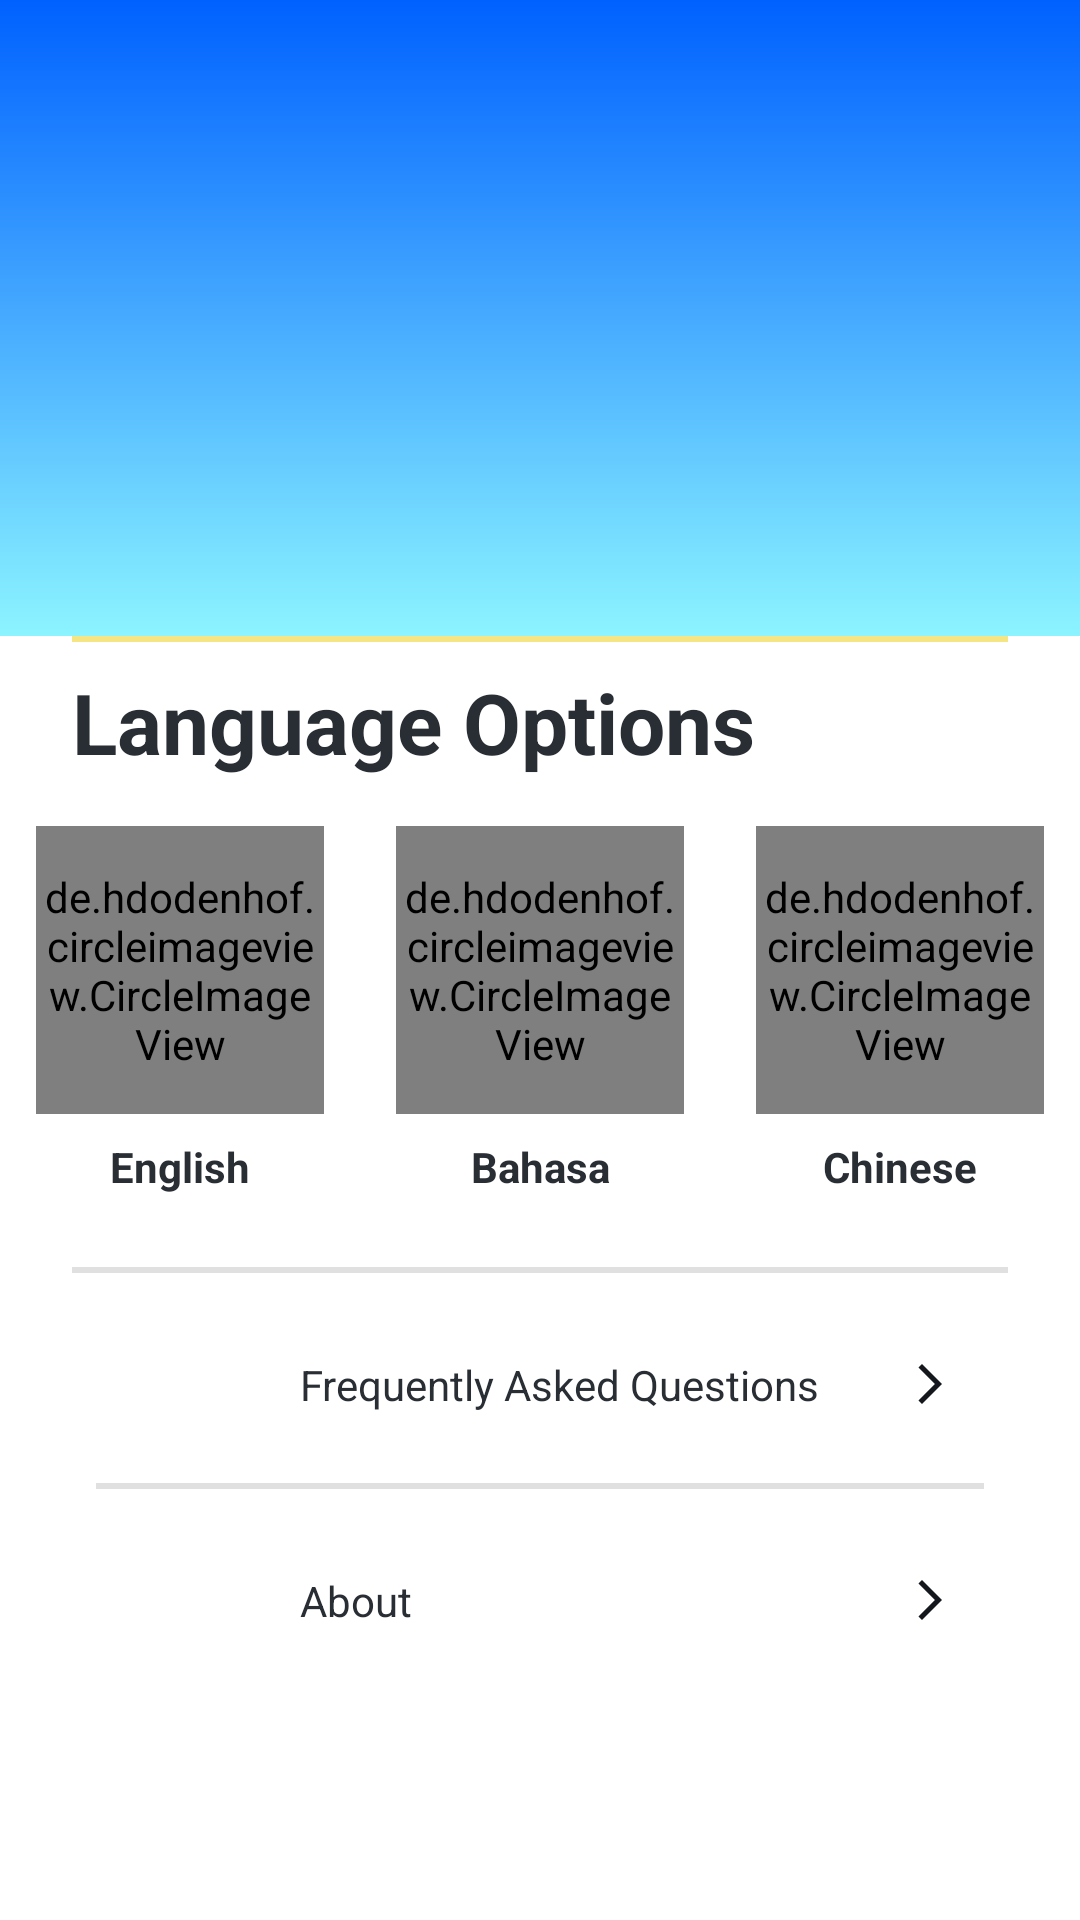

Produce the Android XML layout that renders to this screen, including the resource entries it uses.
<!-- AndroidManifest.xml: application theme Theme.MoTour -->
<!-- res/layout/fragment_settings.xml -->
<?xml version="1.0" encoding="utf-8"?>
<androidx.constraintlayout.widget.ConstraintLayout xmlns:android="http://schemas.android.com/apk/res/android"
    xmlns:app="http://schemas.android.com/apk/res-auto"
    xmlns:tools="http://schemas.android.com/tools"
    android:layout_width="match_parent"
    android:layout_height="match_parent"
    tools:context=".presentation.setting.SettingsFragment">

    <androidx.constraintlayout.widget.ConstraintLayout
        android:id="@+id/header_container"
        android:layout_width="match_parent"
        android:layout_height="212dp"
        android:background="@drawable/gradient_main_color"
        app:layout_constraintStart_toStartOf="parent"
        app:layout_constraintTop_toTopOf="parent">

        <ImageView
            android:id="@+id/iv_app_logo"
            android:layout_width="wrap_content"
            android:layout_height="wrap_content"
            android:layout_marginTop="64dp"
            android:src="@drawable/ic_launcher_background"
            app:layout_constraintEnd_toEndOf="parent"
            app:layout_constraintStart_toStartOf="parent"
            app:layout_constraintTop_toTopOf="parent" />
    </androidx.constraintlayout.widget.ConstraintLayout>

    <com.google.android.material.divider.MaterialDivider
        android:id="@+id/divider_one"
        android:layout_width="match_parent"
        android:layout_height="2dp"
        android:layout_marginHorizontal="24dp"
        app:dividerColor="@color/light_yellow"
        app:layout_constraintEnd_toEndOf="parent"
        app:layout_constraintStart_toStartOf="parent"
        app:layout_constraintTop_toBottomOf="@id/header_container" />

    <TextView
        android:id="@+id/tv_language_options"
        android:layout_width="wrap_content"
        android:layout_height="wrap_content"
        android:layout_marginStart="24dp"
        android:layout_marginTop="8dp"
        android:text="@string/language_options"
        android:textColor="@color/main_gray"
        android:textSize="28sp"
        android:textStyle="bold"
        app:layout_constraintStart_toStartOf="parent"
        app:layout_constraintTop_toBottomOf="@id/divider_one" />

    <androidx.constraintlayout.widget.ConstraintLayout
        android:id="@+id/language_options_container"
        android:layout_width="wrap_content"
        android:layout_height="wrap_content"
        app:layout_constraintEnd_toEndOf="parent"
        app:layout_constraintStart_toStartOf="parent"
        app:layout_constraintTop_toBottomOf="@id/tv_language_options">

        <de.hdodenhof.circleimageview.CircleImageView
            android:id="@+id/iv_english"
            android:layout_width="96dp"
            android:layout_height="96dp"
            android:layout_marginTop="16dp"
            android:src="@drawable/ic_united_kingdom"
            app:civ_border_color="@color/inactive_color"
            app:civ_border_width="0.5dp"
            app:layout_constraintStart_toStartOf="parent"
            app:layout_constraintTop_toTopOf="parent" />

        <TextView
            android:id="@+id/tv_english"
            android:layout_width="wrap_content"
            android:layout_height="wrap_content"
            android:layout_marginTop="8dp"
            android:text="@string/english"
            android:textColor="@color/main_gray"
            android:textStyle="bold"
            app:layout_constraintEnd_toEndOf="@id/iv_english"
            app:layout_constraintStart_toStartOf="@id/iv_english"
            app:layout_constraintTop_toBottomOf="@id/iv_english" />

        <de.hdodenhof.circleimageview.CircleImageView
            android:id="@+id/iv_indonesia"
            android:layout_width="96dp"
            android:layout_height="96dp"
            android:layout_marginStart="24dp"
            android:src="@drawable/ic_indonesia"
            app:civ_border_color="@color/inactive_color"
            app:civ_border_width="0.5dp"
            app:layout_constraintStart_toEndOf="@id/iv_english"
            app:layout_constraintTop_toTopOf="@id/iv_english" />

        <TextView
            android:id="@+id/tv_indonesia"
            android:layout_width="wrap_content"
            android:layout_height="wrap_content"
            android:layout_marginTop="8dp"
            android:text="@string/indonesia"
            android:textColor="@color/main_gray"
            android:textStyle="bold"
            app:layout_constraintEnd_toEndOf="@id/iv_indonesia"
            app:layout_constraintStart_toStartOf="@id/iv_indonesia"
            app:layout_constraintTop_toBottomOf="@id/iv_indonesia" />

        <de.hdodenhof.circleimageview.CircleImageView
            android:id="@+id/iv_china"
            android:layout_width="96dp"
            android:layout_height="96dp"
            android:layout_marginStart="24dp"
            android:src="@drawable/ic_china"
            app:civ_border_color="@color/inactive_color"
            app:civ_border_width="0.5dp"
            app:layout_constraintStart_toEndOf="@id/iv_indonesia"
            app:layout_constraintTop_toTopOf="@id/iv_english" />

        <TextView
            android:id="@+id/tv_china"
            android:layout_width="wrap_content"
            android:layout_height="wrap_content"
            android:layout_marginTop="8dp"
            android:text="@string/china"
            android:textColor="@color/main_gray"
            android:textStyle="bold"
            app:layout_constraintEnd_toEndOf="@id/iv_china"
            app:layout_constraintStart_toStartOf="@id/iv_china"
            app:layout_constraintTop_toBottomOf="@id/iv_china" />
    </androidx.constraintlayout.widget.ConstraintLayout>

    <com.google.android.material.divider.MaterialDivider
        android:id="@+id/divider_two"
        android:layout_width="match_parent"
        android:layout_height="2dp"
        android:layout_marginHorizontal="24dp"
        android:layout_marginTop="24dp"
        app:layout_constraintEnd_toEndOf="parent"
        app:layout_constraintStart_toStartOf="parent"
        app:layout_constraintTop_toBottomOf="@id/language_options_container" />

    <androidx.constraintlayout.widget.ConstraintLayout
        android:id="@+id/item_faq"
        android:layout_width="match_parent"
        android:layout_height="wrap_content"
        android:layout_marginStart="42dp"
        android:layout_marginTop="16dp"
        android:layout_marginEnd="42dp"
        android:orientation="horizontal"
        app:layout_constraintStart_toStartOf="@id/divider_two"
        app:layout_constraintTop_toBottomOf="@id/divider_two">

        <ImageView
            android:id="@+id/iv_faq"
            android:layout_width="42dp"
            android:layout_height="42dp"
            android:src="@drawable/ic_faq"
            app:layout_constraintStart_toStartOf="parent"
            app:layout_constraintTop_toTopOf="parent" />

        <TextView
            android:layout_width="wrap_content"
            android:layout_height="wrap_content"
            android:layout_marginStart="16dp"
            android:text="@string/faq"
            android:textColor="@color/main_gray"
            android:textSize="14sp"
            app:layout_constraintBottom_toBottomOf="@id/iv_faq"
            app:layout_constraintStart_toEndOf="@id/iv_faq"
            app:layout_constraintTop_toTopOf="@id/iv_faq" />

        <ImageView
            android:layout_width="16dp"
            android:layout_height="16dp"
            android:layout_gravity="center_vertical"
            android:src="@drawable/ic_ios_arrow_forward"
            app:layout_constraintBottom_toBottomOf="parent"
            app:layout_constraintEnd_toEndOf="parent"
            app:layout_constraintTop_toTopOf="parent"
            app:tint="@color/main_black" />
    </androidx.constraintlayout.widget.ConstraintLayout>

    <com.google.android.material.divider.MaterialDivider
        android:id="@+id/divider_three"
        android:layout_width="match_parent"
        android:layout_height="2dp"
        android:layout_marginHorizontal="32dp"
        android:layout_marginTop="12dp"
        app:layout_constraintEnd_toEndOf="parent"
        app:layout_constraintStart_toStartOf="parent"
        app:layout_constraintTop_toBottomOf="@id/item_faq" />

    <androidx.constraintlayout.widget.ConstraintLayout
        android:id="@+id/item_about"
        android:layout_width="match_parent"
        android:layout_height="wrap_content"
        android:layout_marginStart="42dp"
        android:layout_marginTop="16dp"
        android:layout_marginEnd="42dp"
        android:orientation="horizontal"
        app:layout_constraintStart_toStartOf="@id/divider_three"
        app:layout_constraintTop_toBottomOf="@id/divider_three">

        <ImageView
            android:id="@+id/iv_about"
            android:layout_width="42dp"
            android:layout_height="42dp"
            android:src="@drawable/ic_about"
            app:layout_constraintStart_toStartOf="parent"
            app:layout_constraintTop_toTopOf="parent" />

        <TextView
            android:layout_width="wrap_content"
            android:layout_height="wrap_content"
            android:layout_marginStart="16dp"
            android:text="@string/about"
            android:textColor="@color/main_gray"
            android:textSize="14sp"
            app:layout_constraintBottom_toBottomOf="@id/iv_about"
            app:layout_constraintStart_toEndOf="@id/iv_about"
            app:layout_constraintTop_toTopOf="@id/iv_about" />

        <ImageView
            android:layout_width="16dp"
            android:layout_height="16dp"
            android:layout_gravity="center_vertical"
            android:src="@drawable/ic_ios_arrow_forward"
            app:layout_constraintBottom_toBottomOf="parent"
            app:layout_constraintEnd_toEndOf="parent"
            app:layout_constraintTop_toTopOf="parent"
            app:tint="@color/main_black" />
    </androidx.constraintlayout.widget.ConstraintLayout>


</androidx.constraintlayout.widget.ConstraintLayout>
<!-- resources referenced by this layout -->
<resources>
  <color name="inactive_color">#8E9093</color>
  <color name="light_yellow">#F6E583</color>
  <color name="main_black">#14171B</color>
  <color name="main_gray">#292E35</color>
  <!-- drawable gradient_main_color (drawable) -->
  <?xml version="1.0" encoding="utf-8"?>
  <shape xmlns:android="http://schemas.android.com/apk/res/android"
      android:shape="rectangle">
      <gradient
          android:angle="90"
          android:endColor="#0061FF"
          android:startColor="#8CF4FF" />
  </shape>
  <!-- drawable ic_ios_arrow_forward (drawable) -->
  <vector xmlns:android="http://schemas.android.com/apk/res/android"
      android:width="24dp"
      android:height="24dp"
      android:autoMirrored="true"
      android:tint="#8E9093"
      android:viewportWidth="24"
      android:viewportHeight="24">
  
      <path
          android:fillColor="@android:color/white"
          android:pathData="M6.23,20.23l1.77,1.77l10,-10l-10,-10l-1.77,1.77l8.23,8.23z" />
  
  </vector>
  <string name="about">About</string>
  <string name="china">Chinese</string>
  <string name="english">English</string>
  <string name="faq">Frequently Asked Questions</string>
  <string name="indonesia">Bahasa</string>
  <string name="language_options">Language Options</string>
  <style name="Theme.MoTour" parent="Base.Theme.MoTour" />
  <style name="Base.Theme.MoTour" parent="Theme.MaterialComponents.DayNight.NoActionBar">
          
          <item name="colorPrimary">@color/blue</item>
      </style>
  <color name="blue">#3199FF</color>
</resources>
